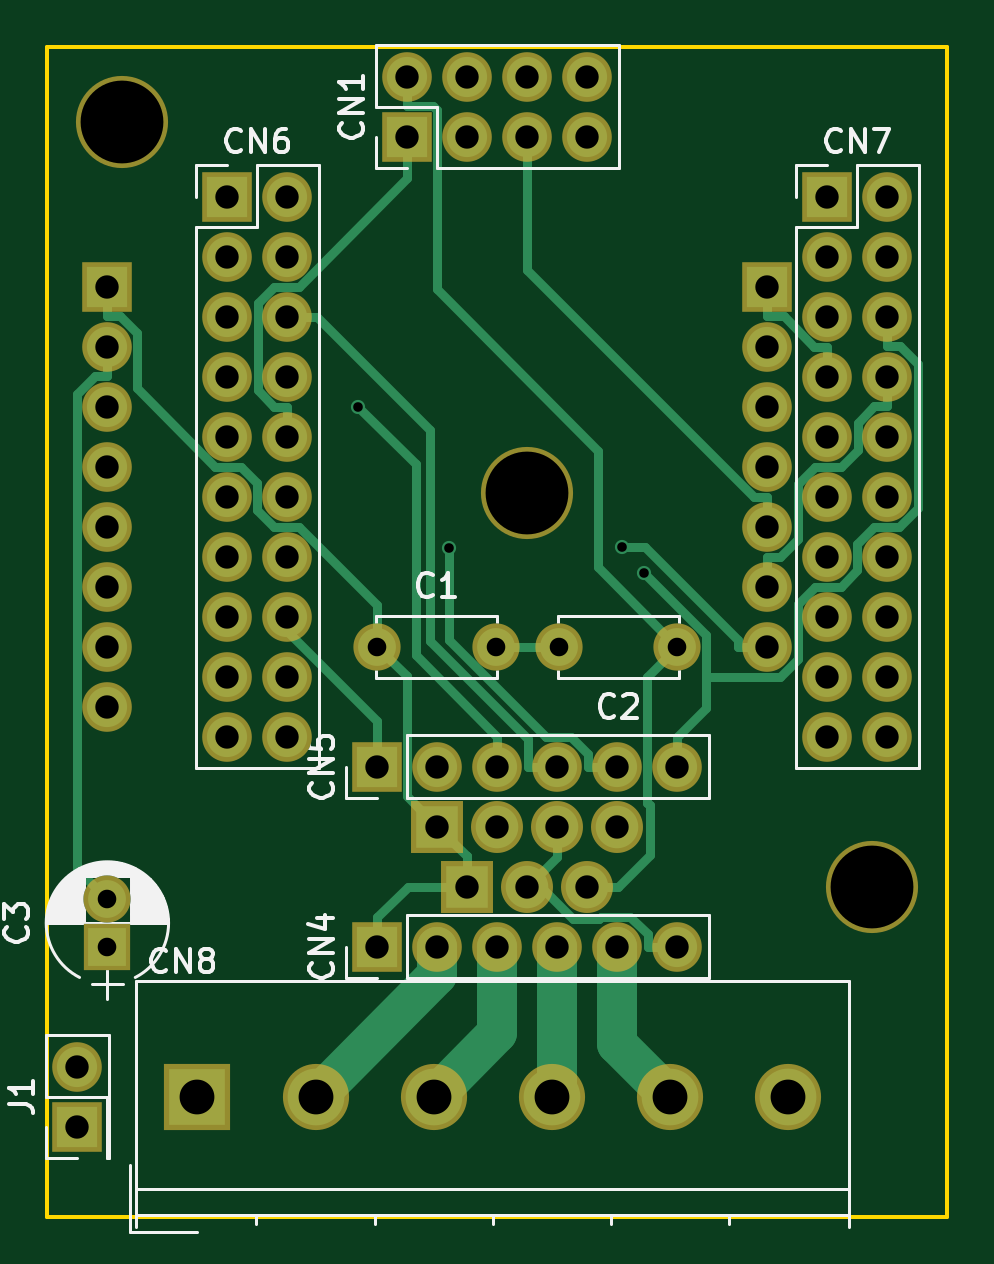
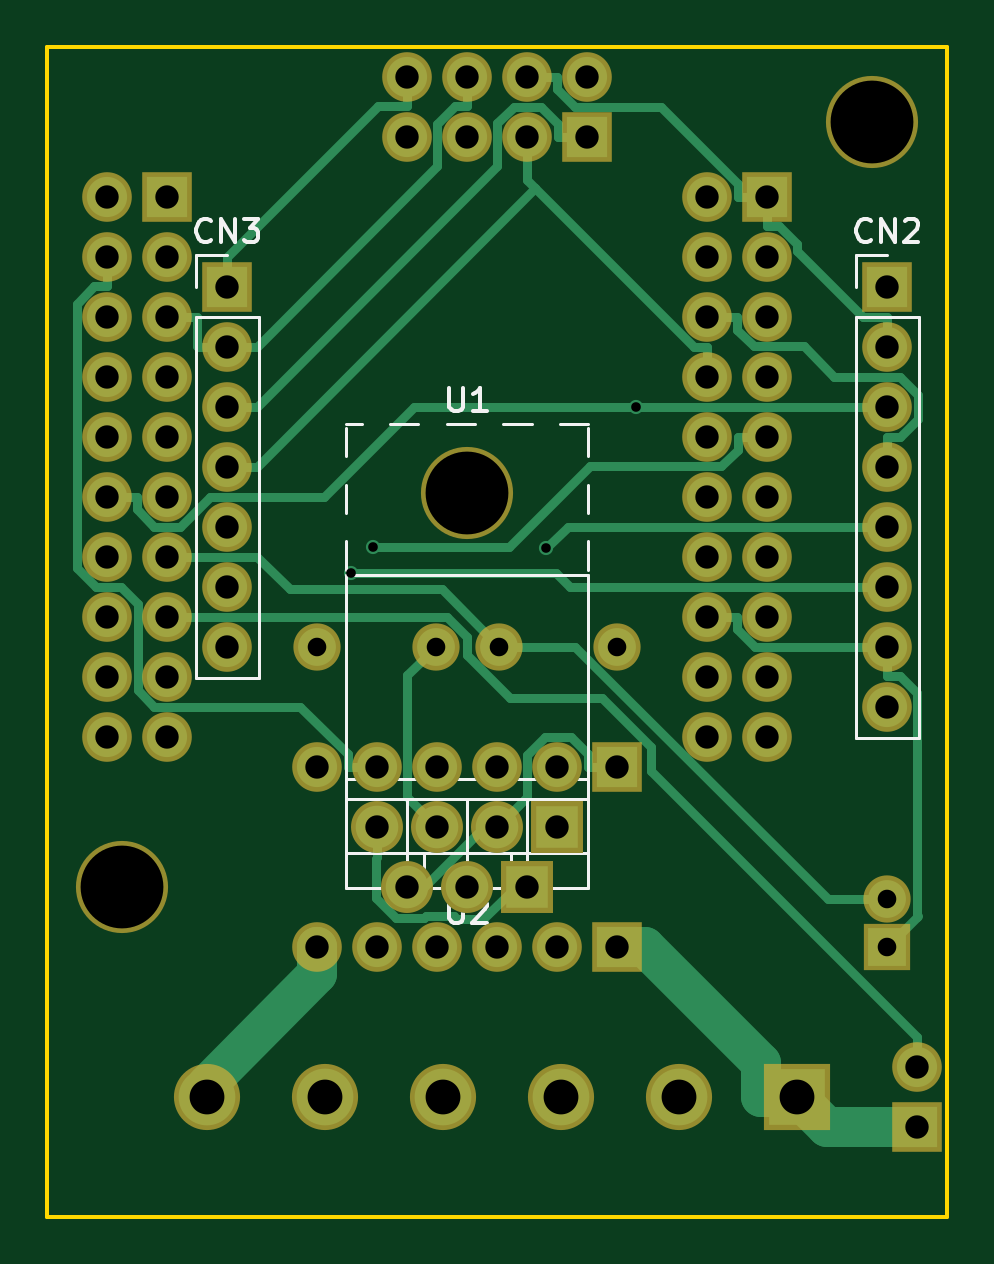
Circuit board: 8 layer files. Board 38.1 x 49.5 mm.
- bottom_copper: RCCM_ESP32mini-B.Cu.gbl (10287 bytes)
- bottom_mask: RCCM_ESP32mini-B.Mask.gbs (3069 bytes)
- bottom_silk: RCCM_ESP32mini-B.SilkS.gbo (7431 bytes)
- outline: RCCM_ESP32mini-Edge.Cuts.gm1 (485 bytes)
- top_copper: RCCM_ESP32mini-F.Cu.gtl (9635 bytes)
- top_mask: RCCM_ESP32mini-F.Mask.gts (3069 bytes)
- top_silk: RCCM_ESP32mini-F.SilkS.gto (19423 bytes)
- drill: RCCM_ESP32mini.drl (1647 bytes)

=== bottom_copper: RCCM_ESP32mini-B.Cu.gbl (10287 bytes, source omitted) ===
=== bottom_mask: RCCM_ESP32mini-B.Mask.gbs ===
G04 #@! TF.FileFunction,Soldermask,Bot*
%FSLAX46Y46*%
G04 Gerber Fmt 4.6, Leading zero omitted, Abs format (unit mm)*
G04 Created by KiCad (PCBNEW 4.0.7) date 05/17/20 12:06:38*
%MOMM*%
%LPD*%
G01*
G04 APERTURE LIST*
%ADD10C,0.100000*%
%ADD11C,2.000000*%
%ADD12R,2.100000X2.100000*%
%ADD13O,2.100000X2.100000*%
%ADD14R,2.800000X2.800000*%
%ADD15C,2.800000*%
%ADD16R,2.200000X2.200000*%
%ADD17O,2.200000X2.200000*%
%ADD18O,3.900000X3.900000*%
%ADD19R,2.000000X2.000000*%
%ADD20C,3.900000*%
G04 APERTURE END LIST*
D10*
D11*
X90170000Y-68580000D03*
X95170000Y-68580000D03*
X102870000Y-68580000D03*
X97870000Y-68580000D03*
D12*
X91440000Y-46990000D03*
D13*
X91440000Y-44450000D03*
X93980000Y-46990000D03*
X93980000Y-44450000D03*
X96520000Y-46990000D03*
X96520000Y-44450000D03*
X99060000Y-46990000D03*
X99060000Y-44450000D03*
D12*
X78740000Y-53340000D03*
D13*
X78740000Y-55880000D03*
X78740000Y-58420000D03*
X78740000Y-60960000D03*
X78740000Y-63500000D03*
X78740000Y-66040000D03*
X78740000Y-68580000D03*
X78740000Y-71120000D03*
D12*
X106680000Y-53340000D03*
D13*
X106680000Y-55880000D03*
X106680000Y-58420000D03*
X106680000Y-60960000D03*
X106680000Y-63500000D03*
X106680000Y-66040000D03*
X106680000Y-68580000D03*
D12*
X90170000Y-81280000D03*
D13*
X92710000Y-81280000D03*
X95250000Y-81280000D03*
X97790000Y-81280000D03*
X100330000Y-81280000D03*
X102870000Y-81280000D03*
D12*
X90170000Y-73660000D03*
D13*
X92710000Y-73660000D03*
X95250000Y-73660000D03*
X97790000Y-73660000D03*
X100330000Y-73660000D03*
X102870000Y-73660000D03*
D12*
X83820000Y-49530000D03*
D13*
X86360000Y-49530000D03*
X83820000Y-52070000D03*
X86360000Y-52070000D03*
X83820000Y-54610000D03*
X86360000Y-54610000D03*
X83820000Y-57150000D03*
X86360000Y-57150000D03*
X83820000Y-59690000D03*
X86360000Y-59690000D03*
X83820000Y-62230000D03*
X86360000Y-62230000D03*
X83820000Y-64770000D03*
X86360000Y-64770000D03*
X83820000Y-67310000D03*
X86360000Y-67310000D03*
X83820000Y-69850000D03*
X86360000Y-69850000D03*
X83820000Y-72390000D03*
X86360000Y-72390000D03*
D12*
X109220000Y-49530000D03*
D13*
X111760000Y-49530000D03*
X109220000Y-52070000D03*
X111760000Y-52070000D03*
X109220000Y-54610000D03*
X111760000Y-54610000D03*
X109220000Y-57150000D03*
X111760000Y-57150000D03*
X109220000Y-59690000D03*
X111760000Y-59690000D03*
X109220000Y-62230000D03*
X111760000Y-62230000D03*
X109220000Y-64770000D03*
X111760000Y-64770000D03*
X109220000Y-67310000D03*
X111760000Y-67310000D03*
X109220000Y-69850000D03*
X111760000Y-69850000D03*
X109220000Y-72390000D03*
X111760000Y-72390000D03*
D14*
X82550000Y-87630000D03*
D15*
X87550000Y-87630000D03*
X92550000Y-87630000D03*
X97550000Y-87630000D03*
X102550000Y-87630000D03*
X107550000Y-87630000D03*
D12*
X77470000Y-88900000D03*
D13*
X77470000Y-86360000D03*
D16*
X92710000Y-76200000D03*
D17*
X95250000Y-76200000D03*
X97790000Y-76200000D03*
X100330000Y-76200000D03*
D18*
X96520000Y-62080000D03*
D16*
X93980000Y-78740000D03*
D17*
X96520000Y-78740000D03*
X99060000Y-78740000D03*
D19*
X78740000Y-81280000D03*
D11*
X78740000Y-79280000D03*
D20*
X79375000Y-46355000D03*
X111125000Y-78740000D03*
M02*

=== bottom_silk: RCCM_ESP32mini-B.SilkS.gbo (7431 bytes, source omitted) ===
=== outline: RCCM_ESP32mini-Edge.Cuts.gm1 ===
G04 #@! TF.FileFunction,Profile,NP*
%FSLAX46Y46*%
G04 Gerber Fmt 4.6, Leading zero omitted, Abs format (unit mm)*
G04 Created by KiCad (PCBNEW 4.0.7) date 05/17/20 12:06:38*
%MOMM*%
%LPD*%
G01*
G04 APERTURE LIST*
%ADD10C,0.100000*%
%ADD11C,0.150000*%
G04 APERTURE END LIST*
D10*
D11*
X114300000Y-92710000D02*
X114300000Y-43180000D01*
X76200000Y-43180000D02*
X76200000Y-92710000D01*
X76200000Y-43180000D02*
X114300000Y-43180000D01*
X76200000Y-92710000D02*
X114300000Y-92710000D01*
M02*

=== top_copper: RCCM_ESP32mini-F.Cu.gtl (9635 bytes, source omitted) ===
=== top_mask: RCCM_ESP32mini-F.Mask.gts ===
G04 #@! TF.FileFunction,Soldermask,Top*
%FSLAX46Y46*%
G04 Gerber Fmt 4.6, Leading zero omitted, Abs format (unit mm)*
G04 Created by KiCad (PCBNEW 4.0.7) date 05/17/20 12:06:38*
%MOMM*%
%LPD*%
G01*
G04 APERTURE LIST*
%ADD10C,0.100000*%
%ADD11C,2.000000*%
%ADD12R,2.100000X2.100000*%
%ADD13O,2.100000X2.100000*%
%ADD14R,2.800000X2.800000*%
%ADD15C,2.800000*%
%ADD16R,2.200000X2.200000*%
%ADD17O,2.200000X2.200000*%
%ADD18O,3.900000X3.900000*%
%ADD19R,2.000000X2.000000*%
%ADD20C,3.900000*%
G04 APERTURE END LIST*
D10*
D11*
X90170000Y-68580000D03*
X95170000Y-68580000D03*
X102870000Y-68580000D03*
X97870000Y-68580000D03*
D12*
X91440000Y-46990000D03*
D13*
X91440000Y-44450000D03*
X93980000Y-46990000D03*
X93980000Y-44450000D03*
X96520000Y-46990000D03*
X96520000Y-44450000D03*
X99060000Y-46990000D03*
X99060000Y-44450000D03*
D12*
X78740000Y-53340000D03*
D13*
X78740000Y-55880000D03*
X78740000Y-58420000D03*
X78740000Y-60960000D03*
X78740000Y-63500000D03*
X78740000Y-66040000D03*
X78740000Y-68580000D03*
X78740000Y-71120000D03*
D12*
X106680000Y-53340000D03*
D13*
X106680000Y-55880000D03*
X106680000Y-58420000D03*
X106680000Y-60960000D03*
X106680000Y-63500000D03*
X106680000Y-66040000D03*
X106680000Y-68580000D03*
D12*
X90170000Y-81280000D03*
D13*
X92710000Y-81280000D03*
X95250000Y-81280000D03*
X97790000Y-81280000D03*
X100330000Y-81280000D03*
X102870000Y-81280000D03*
D12*
X90170000Y-73660000D03*
D13*
X92710000Y-73660000D03*
X95250000Y-73660000D03*
X97790000Y-73660000D03*
X100330000Y-73660000D03*
X102870000Y-73660000D03*
D12*
X83820000Y-49530000D03*
D13*
X86360000Y-49530000D03*
X83820000Y-52070000D03*
X86360000Y-52070000D03*
X83820000Y-54610000D03*
X86360000Y-54610000D03*
X83820000Y-57150000D03*
X86360000Y-57150000D03*
X83820000Y-59690000D03*
X86360000Y-59690000D03*
X83820000Y-62230000D03*
X86360000Y-62230000D03*
X83820000Y-64770000D03*
X86360000Y-64770000D03*
X83820000Y-67310000D03*
X86360000Y-67310000D03*
X83820000Y-69850000D03*
X86360000Y-69850000D03*
X83820000Y-72390000D03*
X86360000Y-72390000D03*
D12*
X109220000Y-49530000D03*
D13*
X111760000Y-49530000D03*
X109220000Y-52070000D03*
X111760000Y-52070000D03*
X109220000Y-54610000D03*
X111760000Y-54610000D03*
X109220000Y-57150000D03*
X111760000Y-57150000D03*
X109220000Y-59690000D03*
X111760000Y-59690000D03*
X109220000Y-62230000D03*
X111760000Y-62230000D03*
X109220000Y-64770000D03*
X111760000Y-64770000D03*
X109220000Y-67310000D03*
X111760000Y-67310000D03*
X109220000Y-69850000D03*
X111760000Y-69850000D03*
X109220000Y-72390000D03*
X111760000Y-72390000D03*
D14*
X82550000Y-87630000D03*
D15*
X87550000Y-87630000D03*
X92550000Y-87630000D03*
X97550000Y-87630000D03*
X102550000Y-87630000D03*
X107550000Y-87630000D03*
D12*
X77470000Y-88900000D03*
D13*
X77470000Y-86360000D03*
D16*
X92710000Y-76200000D03*
D17*
X95250000Y-76200000D03*
X97790000Y-76200000D03*
X100330000Y-76200000D03*
D18*
X96520000Y-62080000D03*
D16*
X93980000Y-78740000D03*
D17*
X96520000Y-78740000D03*
X99060000Y-78740000D03*
D19*
X78740000Y-81280000D03*
D11*
X78740000Y-79280000D03*
D20*
X79375000Y-46355000D03*
X111125000Y-78740000D03*
M02*

=== top_silk: RCCM_ESP32mini-F.SilkS.gto (19423 bytes, source omitted) ===
=== drill: RCCM_ESP32mini.drl ===
M48
;DRILL file {KiCad 4.0.7} date 05/17/20 12:06:42
;FORMAT={2:4/ absolute / inch / suppress leading zeros}
FMAT,2
INCH,TZ
T1C0.016
T2C0.031
T3C0.039
T4C0.058
T5C0.138
%
G90
G05
M72
T1
X35182Y-23000
X36687Y-25355
X39576Y-25345
X39941Y-25766
T2
X31000Y-31213
X31000Y-32000
X35500Y-27000
X37469Y-27000
X38531Y-27000
X40500Y-27000
T3
X30500Y-34000
X30500Y-35000
X31000Y-21000
X31000Y-22000
X31000Y-23000
X31000Y-24000
X31000Y-25000
X31000Y-26000
X31000Y-27000
X31000Y-28000
X33000Y-19500
X33000Y-20500
X33000Y-21500
X33000Y-22500
X33000Y-23500
X33000Y-24500
X33000Y-25500
X33000Y-26500
X33000Y-27500
X33000Y-28500
X34000Y-19500
X34000Y-20500
X34000Y-21500
X34000Y-22500
X34000Y-23500
X34000Y-24500
X34000Y-25500
X34000Y-26500
X34000Y-27500
X34000Y-28500
X35500Y-29000
X35500Y-32000
X36000Y-17500
X36000Y-18500
X36500Y-29000
X36500Y-30000
X36500Y-32000
X37000Y-17500
X37000Y-18500
X37000Y-31000
X37500Y-29000
X37500Y-30000
X37500Y-32000
X38000Y-17500
X38000Y-18500
X38000Y-31000
X38500Y-29000
X38500Y-30000
X38500Y-32000
X39000Y-17500
X39000Y-18500
X39000Y-31000
X39500Y-29000
X39500Y-30000
X39500Y-32000
X40500Y-29000
X40500Y-32000
X42000Y-21000
X42000Y-22000
X42000Y-23000
X42000Y-24000
X42000Y-25000
X42000Y-26000
X42000Y-27000
X43000Y-19500
X43000Y-20500
X43000Y-21500
X43000Y-22500
X43000Y-23500
X43000Y-24500
X43000Y-25500
X43000Y-26500
X43000Y-27500
X43000Y-28500
X44000Y-19500
X44000Y-20500
X44000Y-21500
X44000Y-22500
X44000Y-23500
X44000Y-24500
X44000Y-25500
X44000Y-26500
X44000Y-27500
X44000Y-28500
T4
X32500Y-34500
X34469Y-34500
X36437Y-34500
X38406Y-34500
X40374Y-34500
X42343Y-34500
T5
X31250Y-18250
X38000Y-24441
X43750Y-31000
T0
M30

